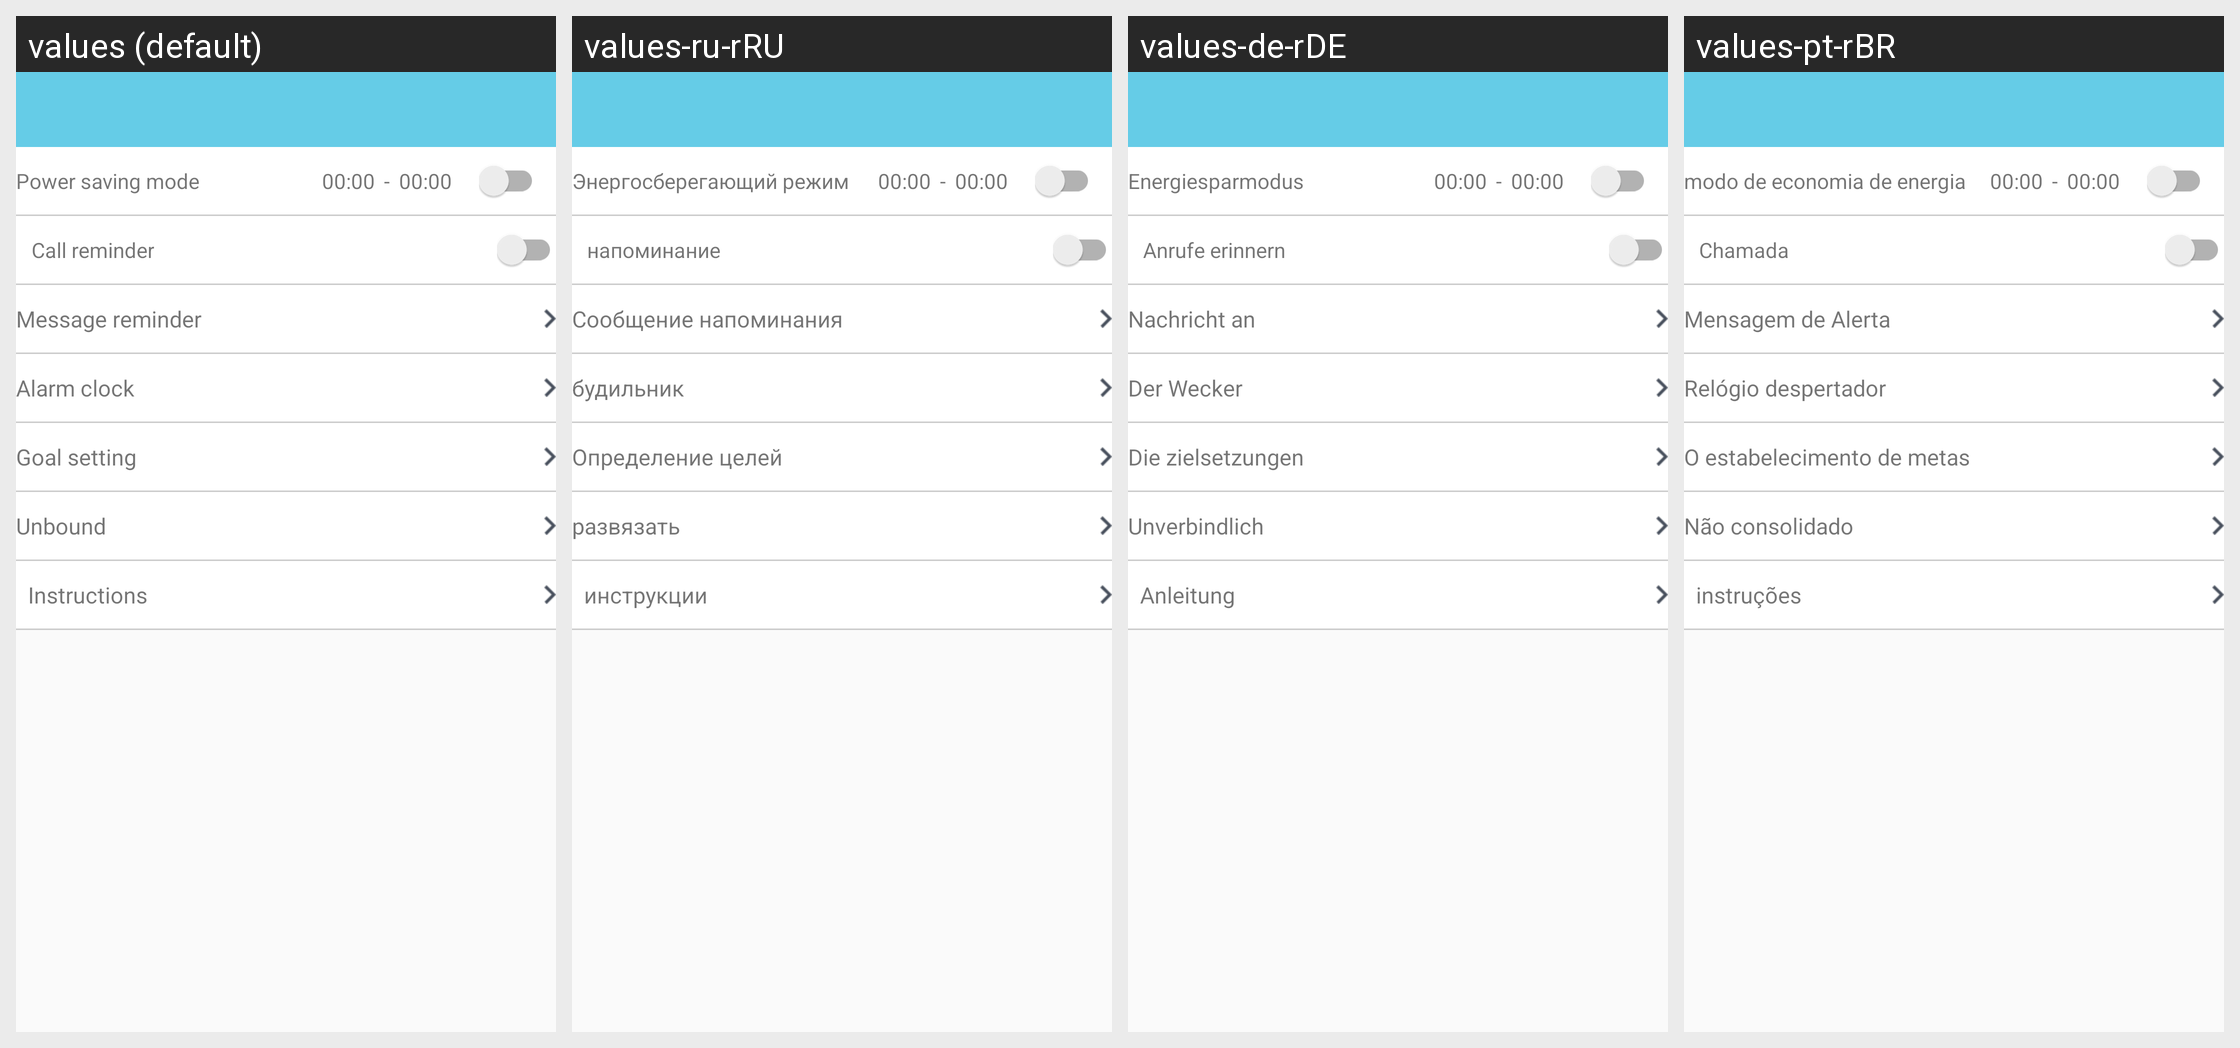

Locale-by-locale string values for the Android screen shown in this grid:
Android screen res/layout/activity_watch_device.xml rendered under 4 locales, left to right: values (default), values-ru-rRU, values-de-rDE, values-pt-rBR. Device: Nexus 5 (rendered at 1080×1920; each locale shown at half size, 540×960, under a caption strip naming it); theme AppTheme.NoActionBar.
Other locales in the repository, not shown: values-en, values-es-rES, values-fr-rBE, values-fr-rCA, values-fr-rFR, values-it-rCH, values-it-rIT, values-ja-rJP, values-ko-rKR, values-vi-rVN, values-zh, values-zh-rCN, values-zh-rHK, values-zh-rTW.
Strings drawn on this screen, with the default value and each locale's value (text and hints the layout hard-codes, and strings that could not be matched under every locale, appear in the picture but are not listed):

psm
  values: Power saving mode
  values-ru-rRU: Энергосберегающий режим
  values-de-rDE: Energiesparmodus
  values-pt-rBR: modo de economia de energia

call_reminder
  values: Call reminder
  values-ru-rRU: напоминание
  values-de-rDE: Anrufe erinnern
  values-pt-rBR: Chamada

Messagealert
  values: Message reminder
  values-ru-rRU: Сообщение напоминания
  values-de-rDE: Nachricht an
  values-pt-rBR: Mensagem de Alerta

alarmclock
  values: Alarm clock
  values-ru-rRU: будильник
  values-de-rDE: Der Wecker
  values-pt-rBR: Relógio despertador

Targetsetting
  values: Goal setting
  values-ru-rRU: Определение целей
  values-de-rDE: Die zielsetzungen
  values-pt-rBR: O estabelecimento de metas

unbind
  values: Unbound
  values-ru-rRU: развязать
  values-de-rDE: Unverbindlich
  values-pt-rBR: Não consolidado

operation
  values: Instructions
  values-ru-rRU: инструкции
  values-de-rDE: Anleitung
  values-pt-rBR: instruções
